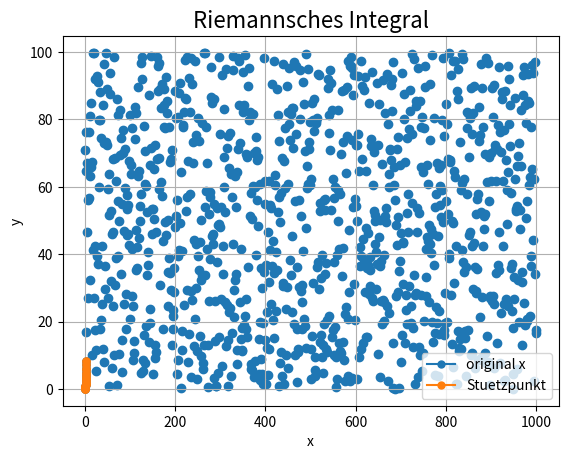
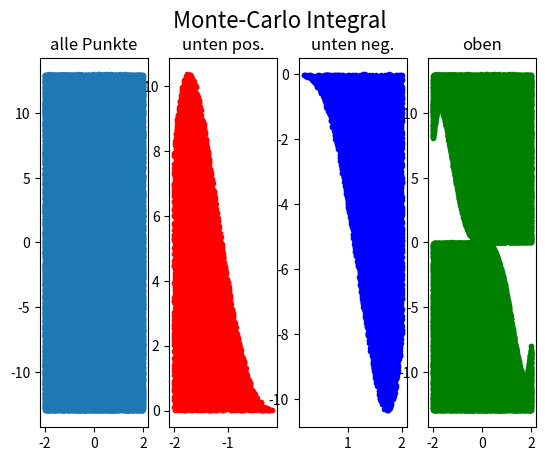

The matplotlib source for these figures, in order:
# Integral (Riemann, Monte-Carlo)

import random
import matplotlib.pyplot as plt

# Randomwerte
def funk_rand():
	r = []
	x = []
	for i in range(1001):
		r.append(random.uniform(0,100))
		x.append(i)
	plt.scatter(x,r)
	plt.title('Random-Punkte', fontsize=16)
	plt.show()

# Riemannsche Zwischensumme
def funk_riemann_zws(von, bis, step, funk, *args, **kwargs):
	f = []
	x = []
	xr = []
	integral = 0
	for i in range(int((bis-von)/step)):
		tmp = von + i*step
		x.append(tmp)
		tmp = random.uniform(tmp,tmp+step)
		xr.append(tmp)
		f.append(funk(tmp,*args, **kwargs))
		integral += f[i] * step
	print("Integral: "+str(rund(integral,2)))
	plt.plot(x,f,marker='.',markersize=10,label='original x')
	plt.plot(xr,f,marker='.',markersize=10,label='Stuetzpunkt')
	plt.title('Riemannsches Integral', fontsize=16)
	plt.legend()
	plt.xlabel('x')
	plt.ylabel('y')
	plt.grid()
	plt.show()

# Monte-Carlo Integral
def funk_monte_carlo_integral(von_x, bis_x, step_x, von_y, bis_y, step_y, funk, *args, **kwargs):
	f = []
	x = []
	f_u_p = []
	x_u_p = []
	f_u_n = []
	x_u_n = []
	f_o = []
	x_o = []
	sum_u_p = 0
	sum_u_n = 0
	sum_o = 0
	A = (bis_x-von_x)*(bis_y-von_y)
	r_x = int((bis_x-von_x)/step_x)+1					# ? +1 or not ?
	r_y = int((bis_y-von_y)/step_y)+1					# ? +1 or not ?
	for i in range(r_x):
		f.append([])
		x.append([])
		for j in range(r_y):
			tmp_x = von_x + i*step_x
			x[i].append(tmp_x)
			tmp_y = random.uniform(von_y, bis_y)		# Random:  von <= x < bis
			f[i].append(tmp_y)
			if tmp_y <= funk(tmp_x) and tmp_y >= 0:
				f_u_p.append(tmp_y)
				x_u_p.append(tmp_x)
				sum_u_p += 1
			elif tmp_y >= funk(tmp_x) and tmp_y <= 0:
				f_u_n.append(tmp_y)
				x_u_n.append(tmp_x)
				sum_u_n += 1
			else:
				f_o.append(tmp_y)
				x_o.append(tmp_x)
				sum_o += 1
	print("Alle Punkte: "+str(int(r_x*r_y)))
	print("Unter pos.:  "+str(sum_u_p))
	print("Unter neg.:  "+str(sum_u_n))
	print("Obern:       "+str(sum_o))
	print("Integral:    "+str(A/(r_x*r_y)*(sum_u_p-sum_u_n)))
				
	#plt.eventplot(f,linelengths=0.05, orientation='vertical')

	fig,axs = plt.subplots(1,4)
	axs[0].scatter(x, f, marker='.')
	axs[0].set_title('alle Punkte')
	axs[1].scatter(x_u_p, f_u_p, c='r', marker='.')
	axs[1].set_title('unten pos.')
	axs[2].scatter(x_u_n, f_u_n, c='b', marker='.')
	axs[2].set_title('unten neg.')
	axs[3].scatter(x_o, f_o, c='g', marker='.')
	axs[3].set_title('oben')
	fig.suptitle("Monte-Carlo Integral", fontsize=16)
	plt.show()

# Hilfsfunktion x**n
def xhochn(x,n):
	return x**n

# Hilfsfunktion x**5-5*x**3
def testfunk(x):
#	return x**2
	return x**5-5*x**3

# Hilfsfunktion runden
def rund(x,n):
	r_1 = round(x,n)
	r_2 = int(x*10**n+0.5)/10**n
	if r_1 == r_2:
		return r_2
	else:
		print("Fehler!")

if __name__ == "__main__":
	funk_rand()
	print("---")
	funk_riemann_zws(0, 3, 0.1, xhochn,2)
	print("---")
	funk_monte_carlo_integral(-2, 2, 0.01, -13, 13, 0.1, testfunk)
